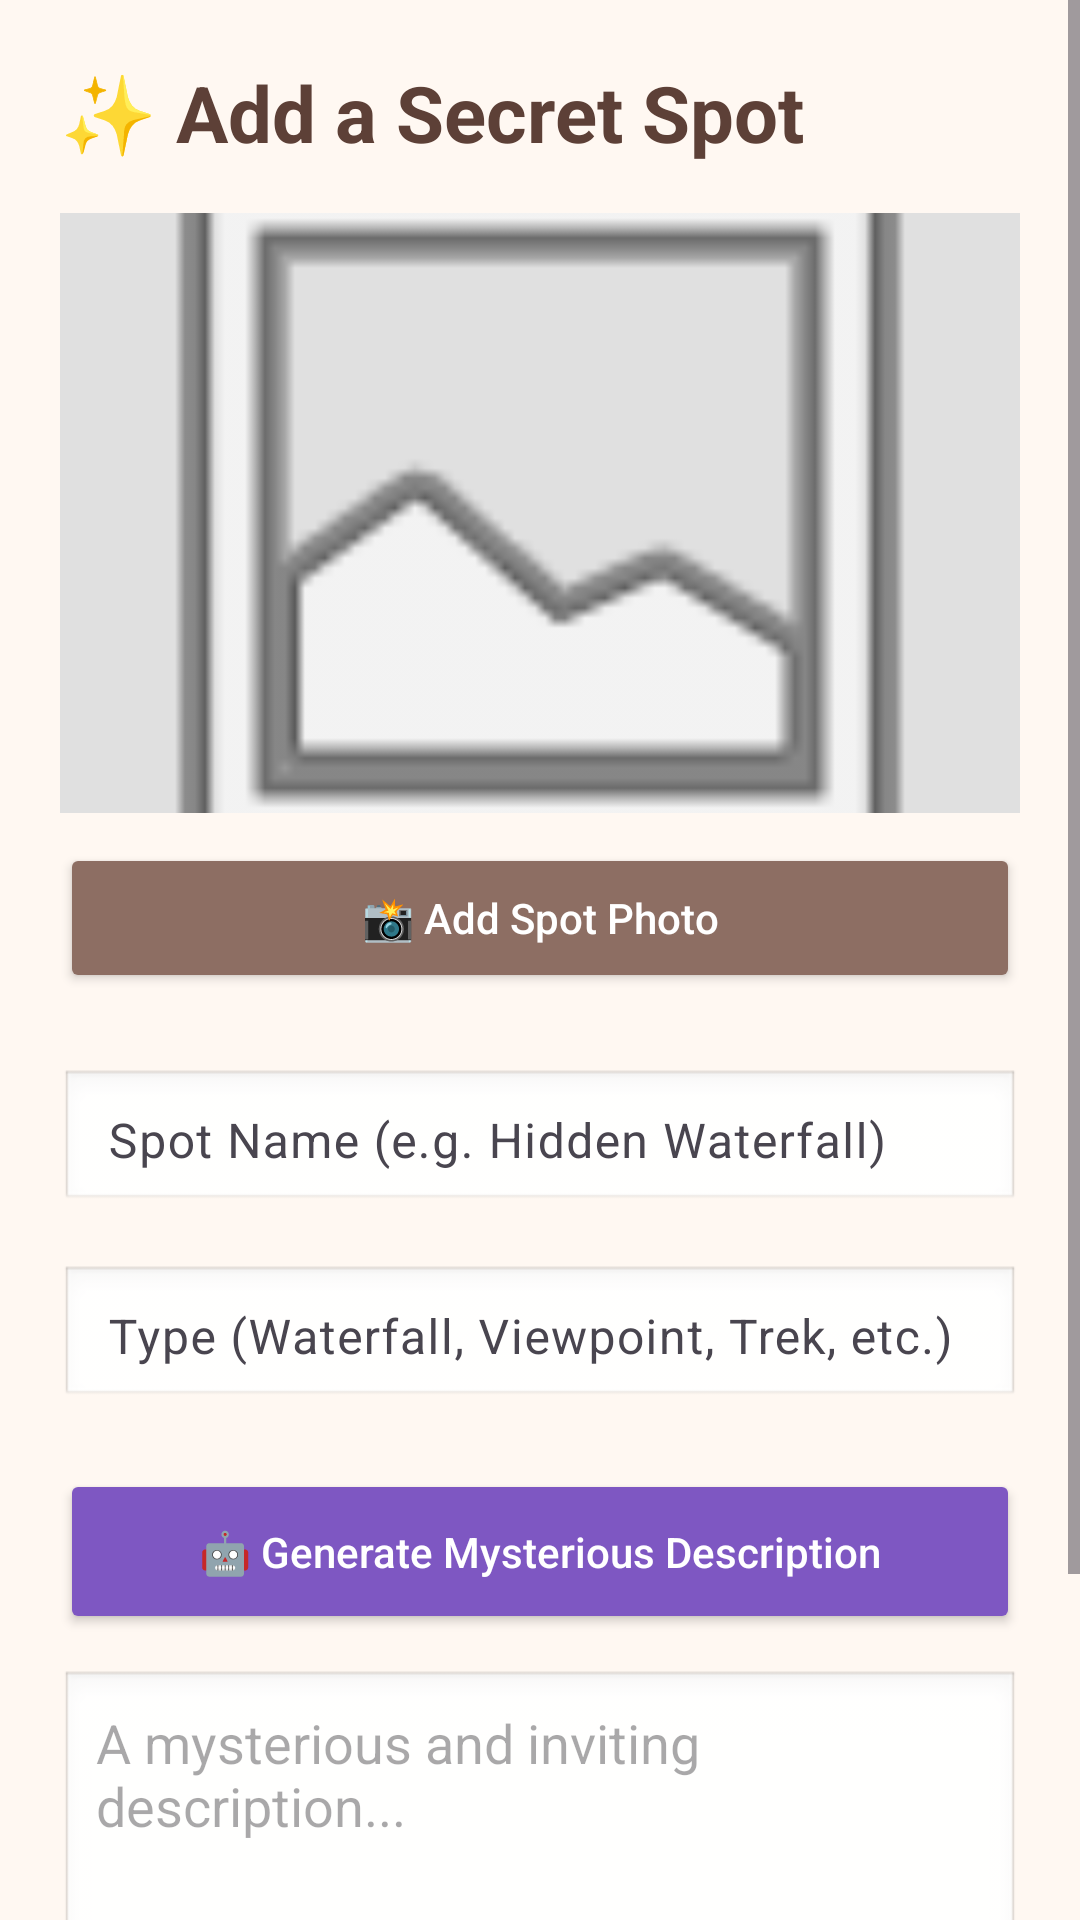

The Android layout XML behind this screen, and the referenced resources:
<!-- AndroidManifest.xml: application theme Theme.NammaHomeStay -->
<!-- res/layout/activity_add_secret_spot.xml -->
<?xml version="1.0" encoding="utf-8"?>
<ScrollView xmlns:android="http://schemas.android.com/apk/res/android"
    xmlns:app="http://schemas.android.com/apk/res-auto"
    android:layout_width="match_parent"
    android:layout_height="match_parent"
    android:background="#FFF8F2">

    <LinearLayout
        android:layout_width="match_parent"
        android:layout_height="wrap_content"
        android:orientation="vertical"
        android:padding="20dp">

        <TextView
            android:layout_width="wrap_content"
            android:layout_height="wrap_content"
            android:text="✨ Add a Secret Spot"
            android:textSize="26sp"
            android:textStyle="bold"
            android:textColor="#5D4037"
            android:layout_marginBottom="16dp"/>

        
        <ImageView
            android:id="@+id/ivSpotPreview"
            android:layout_width="match_parent"
            android:layout_height="200dp"
            android:scaleType="centerCrop"
            android:background="#E0E0E0"
            android:layout_marginBottom="10dp"
            android:src="@android:drawable/ic_menu_gallery"/>

        <Button
            android:id="@+id/btnUploadSpotImage"
            android:layout_width="match_parent"
            android:layout_height="50dp"
            android:text="📸 Add Spot Photo"
            android:backgroundTint="#8D6E63"
            android:textColor="#FFFFFF"
            android:textAllCaps="false"
            android:layout_marginBottom="20dp"/>

        
        <com.google.android.material.textfield.TextInputLayout
            android:layout_width="match_parent"
            android:layout_height="wrap_content"
            android:layout_marginBottom="12dp"
            app:boxStrokeColor="#5D4037"
            app:hintTextColor="#5D4037">
            <EditText
                android:id="@+id/etSpotName"
                android:layout_width="match_parent"
                android:layout_height="wrap_content"
                android:hint="Spot Name (e.g. Hidden Waterfall)"
                android:textColor="#3E2723"
                android:background="@android:drawable/edit_text"
                android:padding="12dp"/>
        </com.google.android.material.textfield.TextInputLayout>

        
        <com.google.android.material.textfield.TextInputLayout
            android:layout_width="match_parent"
            android:layout_height="wrap_content"
            android:layout_marginBottom="20dp"
            app:boxStrokeColor="#5D4037"
            app:hintTextColor="#5D4037">
            <EditText
                android:id="@+id/etSpotType"
                android:layout_width="match_parent"
                android:layout_height="wrap_content"
                android:hint="Type (Waterfall, Viewpoint, Trek, etc.)"
                android:textColor="#3E2723"
                android:background="@android:drawable/edit_text"
                android:padding="12dp"/>
        </com.google.android.material.textfield.TextInputLayout>

        <Button
            android:id="@+id/btnGenerateSpotAI"
            android:layout_width="match_parent"
            android:layout_height="55dp"
            android:text="🤖 Generate Mysterious Description"
            android:backgroundTint="#7E57C2"
            android:textColor="#FFFFFF"
            android:textAllCaps="false"
            android:layout_marginBottom="12dp"/>

        
        <EditText
            android:id="@+id/etSpotDescription"
            android:layout_width="match_parent"
            android:layout_height="120dp"
            android:hint="A mysterious and inviting description..."
            android:gravity="top"
            android:padding="12dp"
            android:textColor="#3E2723"
            android:background="@android:drawable/edit_text"
            android:layout_marginBottom="24dp"/>

        <Button
            android:id="@+id/btnSaveSpot"
            android:layout_width="match_parent"
            android:layout_height="60dp"
            android:text="✅ Save Secret Spot"
            android:backgroundTint="#43A047"
            android:textSize="18sp"
            android:textStyle="bold"
            android:textColor="#FFFFFF"
            android:textAllCaps="false"/>

    </LinearLayout>
</ScrollView>
<!-- resources referenced by this layout -->
<resources>
  <style name="Theme.NammaHomeStay" parent="Base.Theme.NammaHomeStay" />
  <style name="Base.Theme.NammaHomeStay" parent="Theme.Material3.DayNight.NoActionBar">
          
          <item name="colorPrimary">@color/primary_brown</item>
          <item name="colorOnPrimary">@color/white</item>
          <item name="colorPrimaryContainer">@color/surface_cream</item>
          <item name="colorOnPrimaryContainer">@color/text_dark_brown</item>
  
          <item name="colorSecondary">@color/secondary_green</item>
          <item name="colorOnSecondary">@color/white</item>
  
          <item name="colorTertiary">@color/accent_purple</item>
          <item name="colorOnTertiary">@color/white</item>
  
          <item name="android:windowBackground">@color/warm_background</item>
          <item name="android:statusBarColor">@color/warm_background</item>
          <item name="android:windowLightStatusBar">true</item>
      </style>
  <color name="primary_brown">#5D4037</color>
  <color name="white">#FFFFFFFF</color>
  <color name="surface_cream">#FDF2E9</color>
  <color name="text_dark_brown">#3E2723</color>
  <color name="secondary_green">#43A047</color>
  <color name="accent_purple">#7E57C2</color>
  <color name="warm_background">#FFF8F2</color>
</resources>
